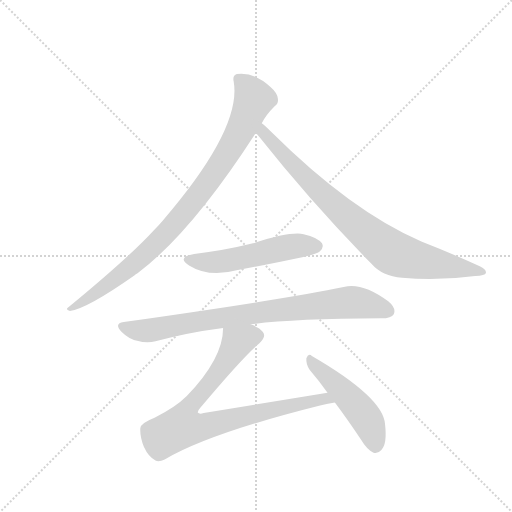
t = 0.00 s
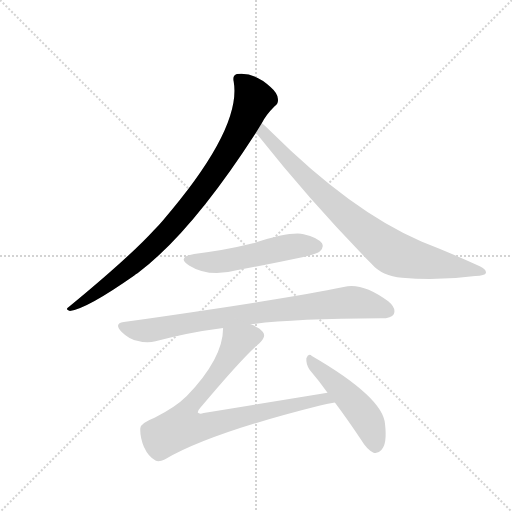
t = 1.10 s
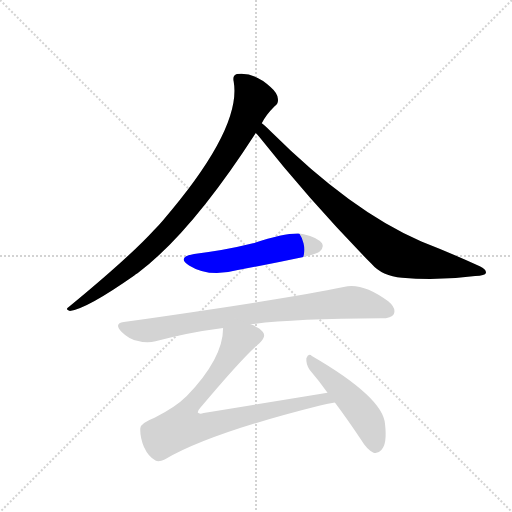
t = 2.21 s
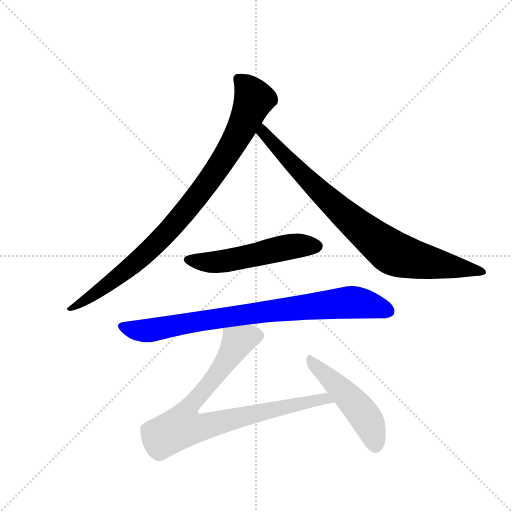
t = 3.31 s
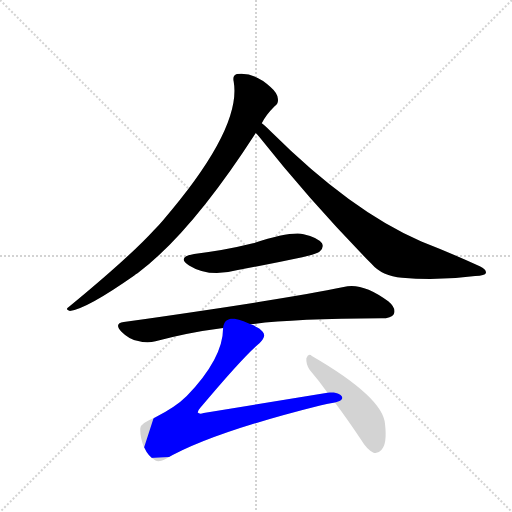
t = 4.42 s
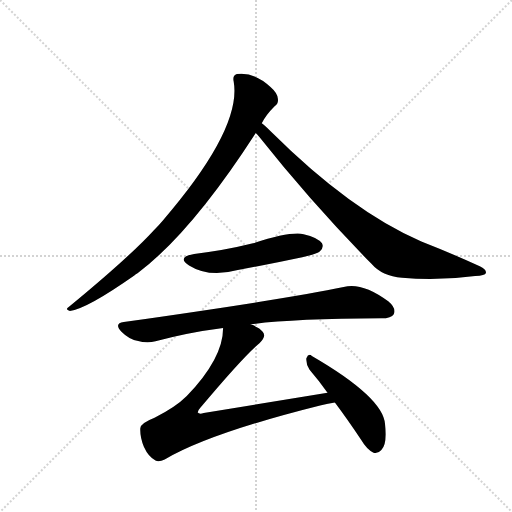
t = 5.52 s

The animated SVG that drew these frames (rendered in a browser with its animation timeline set to each time). Animation: 6 CSS @keyframes rules; one cycle of 5.52 s.

<svg version="1.1" viewBox="0 0 1024 1024" xmlns="http://www.w3.org/2000/svg">
  <g stroke="lightgray" stroke-dasharray="1,1" stroke-width="1" transform="scale(4, 4)">
    <line x1="0" y1="0" x2="256" y2="256"></line>
    <line x1="256" y1="0" x2="0" y2="256"></line>
    <line x1="128" y1="0" x2="128" y2="256"></line>
    <line x1="0" y1="128" x2="256" y2="128"></line>
  </g>
  <g transform="scale(0.92, -0.92) translate(60, -900)">
    <style type="text/css">
      
        @keyframes keyframes0 {
          from {
            stroke: blue;
            stroke-dashoffset: 927;
            stroke-width: 128;
          }
          75% {
            animation-timing-function: step-end;
            stroke: blue;
            stroke-dashoffset: 0;
            stroke-width: 128;
          }
          to {
            stroke: black;
            stroke-width: 1024;
          }
        }
        #make-me-a-hanzi-animation-0 {
          animation: keyframes0 1.00439453125s both;
          animation-delay: 0s;
          animation-timing-function: linear;
        }
      
        @keyframes keyframes1 {
          from {
            stroke: blue;
            stroke-dashoffset: 854;
            stroke-width: 128;
          }
          74% {
            animation-timing-function: step-end;
            stroke: blue;
            stroke-dashoffset: 0;
            stroke-width: 128;
          }
          to {
            stroke: black;
            stroke-width: 1024;
          }
        }
        #make-me-a-hanzi-animation-1 {
          animation: keyframes1 0.9449869791666666s both;
          animation-delay: 1.00439453125s;
          animation-timing-function: linear;
        }
      
        @keyframes keyframes2 {
          from {
            stroke: blue;
            stroke-dashoffset: 535;
            stroke-width: 128;
          }
          64% {
            animation-timing-function: step-end;
            stroke: blue;
            stroke-dashoffset: 0;
            stroke-width: 128;
          }
          to {
            stroke: black;
            stroke-width: 1024;
          }
        }
        #make-me-a-hanzi-animation-2 {
          animation: keyframes2 0.6853841145833334s both;
          animation-delay: 1.9493815104166665s;
          animation-timing-function: linear;
        }
      
        @keyframes keyframes3 {
          from {
            stroke: blue;
            stroke-dashoffset: 840;
            stroke-width: 128;
          }
          73% {
            animation-timing-function: step-end;
            stroke: blue;
            stroke-dashoffset: 0;
            stroke-width: 128;
          }
          to {
            stroke: black;
            stroke-width: 1024;
          }
        }
        #make-me-a-hanzi-animation-3 {
          animation: keyframes3 0.93359375s both;
          animation-delay: 2.634765625s;
          animation-timing-function: linear;
        }
      
        @keyframes keyframes4 {
          from {
            stroke: blue;
            stroke-dashoffset: 856;
            stroke-width: 128;
          }
          74% {
            animation-timing-function: step-end;
            stroke: blue;
            stroke-dashoffset: 0;
            stroke-width: 128;
          }
          to {
            stroke: black;
            stroke-width: 1024;
          }
        }
        #make-me-a-hanzi-animation-4 {
          animation: keyframes4 0.9466145833333334s both;
          animation-delay: 3.568359375s;
          animation-timing-function: linear;
        }
      
        @keyframes keyframes5 {
          from {
            stroke: blue;
            stroke-dashoffset: 493;
            stroke-width: 128;
          }
          62% {
            animation-timing-function: step-end;
            stroke: blue;
            stroke-dashoffset: 0;
            stroke-width: 128;
          }
          to {
            stroke: black;
            stroke-width: 1024;
          }
        }
        #make-me-a-hanzi-animation-5 {
          animation: keyframes5 0.6512044270833334s both;
          animation-delay: 4.514973958333333s;
          animation-timing-function: linear;
        }
      
    </style>
    
      <path d="M 509 632 Q 518 650 537 669 Q 546 675 544 686 Q 543 698 528 711 Q 492 744 455 739 Q 445 736 448 723 Q 466 621 295 422 Q 285 410 274 399 Q 222 342 90 233 Q 80 227 92 224 Q 128 228 232 301 Q 235 304 239 306 Q 356 394 496 611 L 509 632 Z" fill="lightgray"></path>
    
      <path d="M 496 611 Q 499 608 503 603 Q 618 458 747 327 Q 771 299 814 296 Q 892 289 973 300 Q 995 301 996 306 Q 999 313 983 321 Q 925 348 856 375 Q 703 441 530 613 Q 517 626 509 632 C 486 652 477 634 496 611 Z" fill="lightgray"></path>
    
      <path d="M 362 348 Q 323 341 351 323 Q 394 296 457 313 Q 526 326 597 341 Q 630 348 635 353 Q 645 362 640 371 Q 631 384 600 391 Q 570 397 490 371 Q 426 355 362 348 Z" fill="lightgray"></path>
    
      <path d="M 485 195 Q 575 207 769 208 Q 791 208 796 217 Q 802 230 784 245 Q 727 287 687 276 Q 569 251 209 200 Q 187 197 204 179 Q 219 164 238 159 Q 260 153 278 158 Q 347 177 425 187 L 485 195 Z" fill="lightgray"></path>
    
      <path d="M 652 46 L 383 2 Q 373 -1 370 3 Q 369 6 375 13 Q 469 125 504 154 Q 520 169 511 179 Q 504 188 485 195 C 458 208 428 217 425 187 Q 425 121 346 39 Q 321 14 276 -8 Q 245 -20 245 -31 Q 244 -50 253 -72 Q 263 -94 278 -101 Q 285 -105 298 -99 Q 394 -42 638 19 Q 653 23 668 25 C 698 30 682 51 652 46 Z" fill="lightgray"></path>
    
      <path d="M 668 25 Q 695 -11 725 -56 Q 738 -78 752 -84 Q 761 -87 769 -78 Q 782 -66 777 -22 Q 773 36 618 126 Q 611 133 606 121 Q 605 108 613 96 Q 632 74 652 46 L 668 25 Z" fill="lightgray"></path>
    
    
      <clipPath id="make-me-a-hanzi-clip-0">
        <path d="M 509 632 Q 518 650 537 669 Q 546 675 544 686 Q 543 698 528 711 Q 492 744 455 739 Q 445 736 448 723 Q 466 621 295 422 Q 285 410 274 399 Q 222 342 90 233 Q 80 227 92 224 Q 128 228 232 301 Q 235 304 239 306 Q 356 394 496 611 L 509 632 Z"></path>
      </clipPath>
      <path clip-path="url(#make-me-a-hanzi-clip-0)" d="M 458 728 L 481 706 L 492 684 L 455 602 L 395 507 L 314 407 L 249 341 L 160 270 L 95 229" fill="none" id="make-me-a-hanzi-animation-0" stroke-dasharray="799 1598" stroke-linecap="round"></path>
    
      <clipPath id="make-me-a-hanzi-clip-1">
        <path d="M 496 611 Q 499 608 503 603 Q 618 458 747 327 Q 771 299 814 296 Q 892 289 973 300 Q 995 301 996 306 Q 999 313 983 321 Q 925 348 856 375 Q 703 441 530 613 Q 517 626 509 632 C 486 652 477 634 496 611 Z"></path>
      </clipPath>
      <path clip-path="url(#make-me-a-hanzi-clip-1)" d="M 510 624 L 518 605 L 646 473 L 785 356 L 825 339 L 990 308" fill="none" id="make-me-a-hanzi-animation-1" stroke-dasharray="726 1452" stroke-linecap="round"></path>
    
      <clipPath id="make-me-a-hanzi-clip-2">
        <path d="M 362 348 Q 323 341 351 323 Q 394 296 457 313 Q 526 326 597 341 Q 630 348 635 353 Q 645 362 640 371 Q 631 384 600 391 Q 570 397 490 371 Q 426 355 362 348 Z"></path>
      </clipPath>
      <path clip-path="url(#make-me-a-hanzi-clip-2)" d="M 354 337 L 377 330 L 414 330 L 575 365 L 628 365" fill="none" id="make-me-a-hanzi-animation-2" stroke-dasharray="407 814" stroke-linecap="round"></path>
    
      <clipPath id="make-me-a-hanzi-clip-3">
        <path d="M 485 195 Q 575 207 769 208 Q 791 208 796 217 Q 802 230 784 245 Q 727 287 687 276 Q 569 251 209 200 Q 187 197 204 179 Q 219 164 238 159 Q 260 153 278 158 Q 347 177 425 187 L 485 195 Z"></path>
      </clipPath>
      <path clip-path="url(#make-me-a-hanzi-clip-3)" d="M 207 189 L 260 181 L 480 218 L 705 243 L 784 224" fill="none" id="make-me-a-hanzi-animation-3" stroke-dasharray="712 1424" stroke-linecap="round"></path>
    
      <clipPath id="make-me-a-hanzi-clip-4">
        <path d="M 652 46 L 383 2 Q 373 -1 370 3 Q 369 6 375 13 Q 469 125 504 154 Q 520 169 511 179 Q 504 188 485 195 C 458 208 428 217 425 187 Q 425 121 346 39 Q 321 14 276 -8 Q 245 -20 245 -31 Q 244 -50 253 -72 Q 263 -94 278 -101 Q 285 -105 298 -99 Q 394 -42 638 19 Q 653 23 668 25 C 698 30 682 51 652 46 Z"></path>
      </clipPath>
      <path clip-path="url(#make-me-a-hanzi-clip-4)" d="M 497 170 L 456 157 L 410 84 L 347 9 L 335 -28 L 393 -25 L 646 34 L 660 27" fill="none" id="make-me-a-hanzi-animation-4" stroke-dasharray="728 1456" stroke-linecap="round"></path>
    
      <clipPath id="make-me-a-hanzi-clip-5">
        <path d="M 668 25 Q 695 -11 725 -56 Q 738 -78 752 -84 Q 761 -87 769 -78 Q 782 -66 777 -22 Q 773 36 618 126 Q 611 133 606 121 Q 605 108 613 96 Q 632 74 652 46 L 668 25 Z"></path>
      </clipPath>
      <path clip-path="url(#make-me-a-hanzi-clip-5)" d="M 615 115 L 725 6 L 748 -34 L 756 -69" fill="none" id="make-me-a-hanzi-animation-5" stroke-dasharray="365 730" stroke-linecap="round"></path>
    
  </g>
</svg>
